3-way image classification set "splits" from GitHub (illbillbot/fcvg101); label vocabulary: apple, banana, orange.

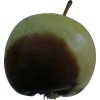
Label: apple

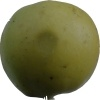
Label: apple

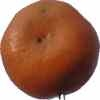
Label: orange

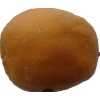
Label: orange

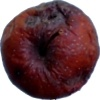
Label: apple

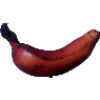
Label: banana
